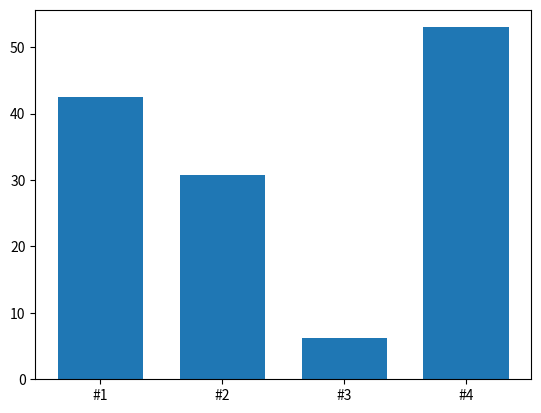

This chart was generated by the following Python code:
__author__ = 'daiki'


import matplotlib.pyplot as plt

subject = [1,2,3,4]#example
data = [42.5, 30.7, 6.25, 53]#example

barWidth = 0.7
plt.bar(subject, data, width=barWidth, align="center")
plt.xticks(subject, ["#1","#2","#3","#4"])#example

plt.show()
